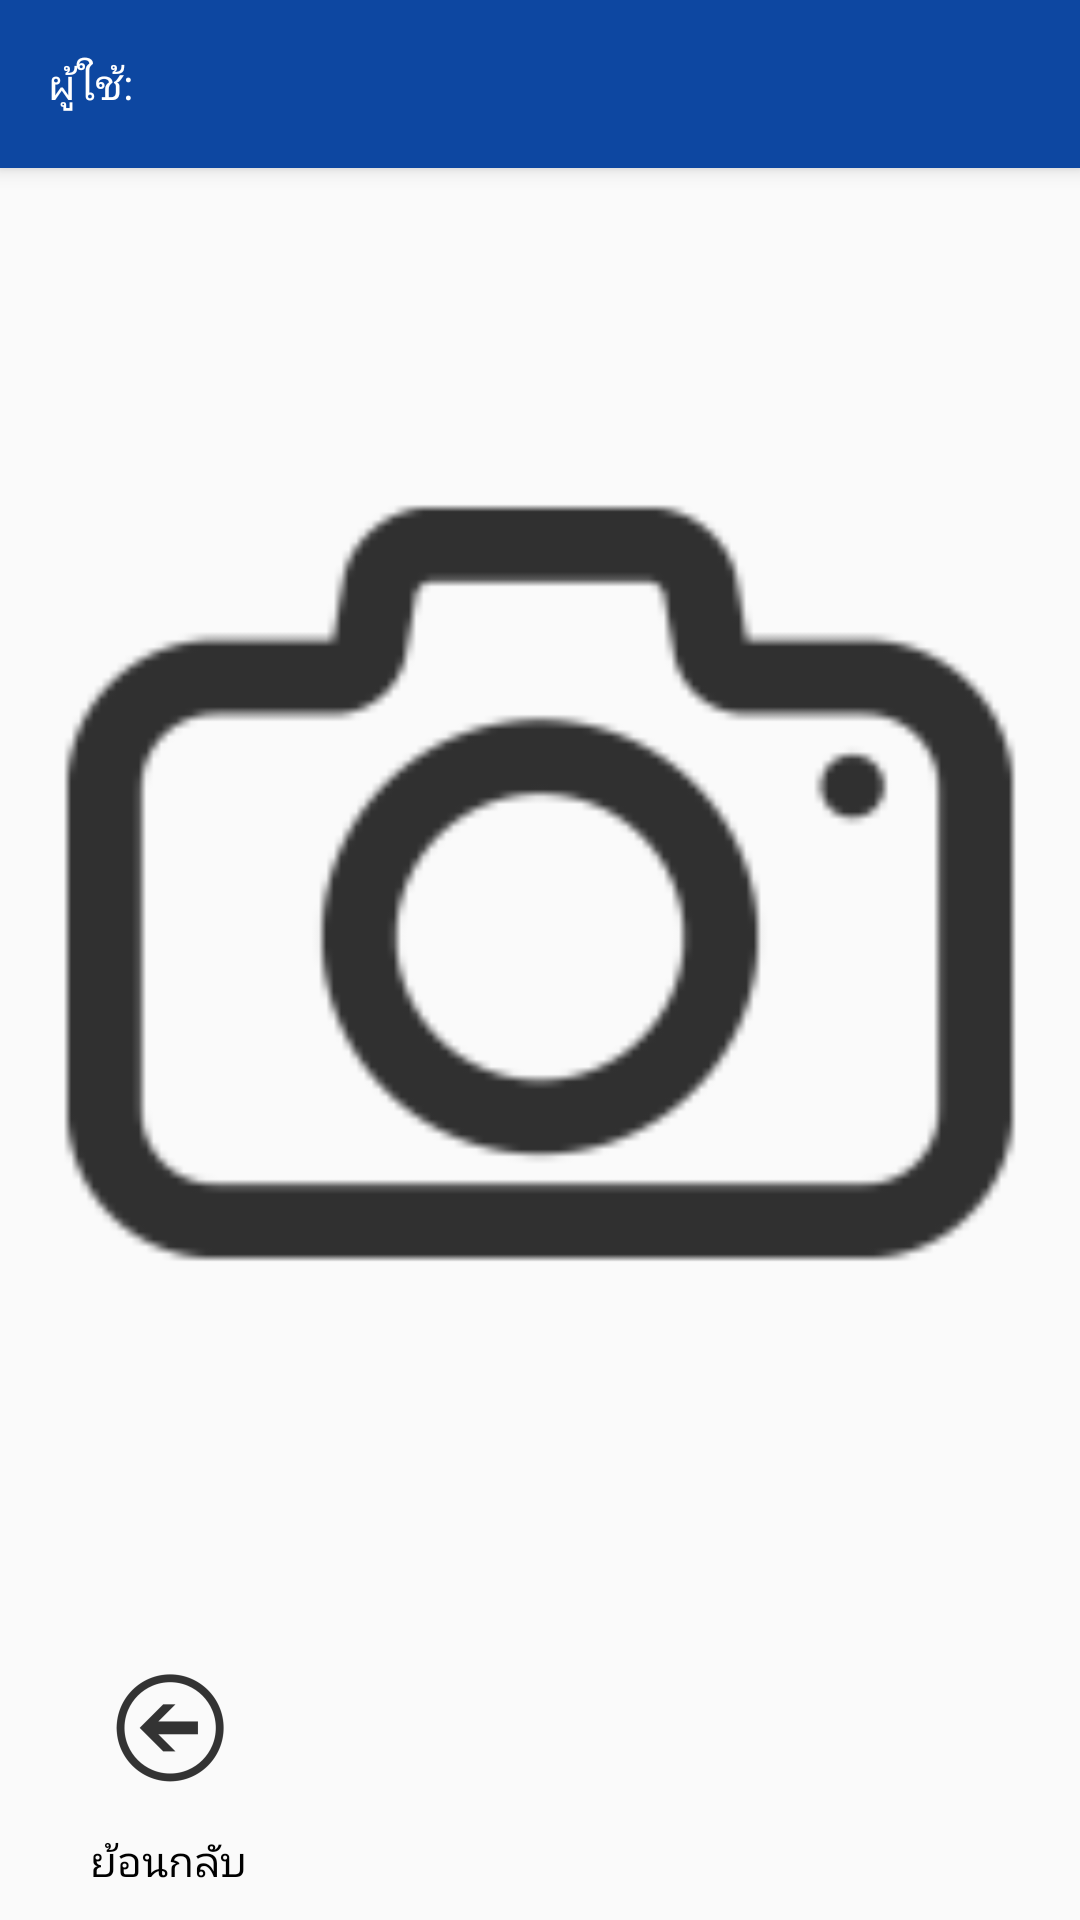

The Android layout XML behind this screen, and the referenced resources:
<!-- AndroidManifest.xml: application theme AppTheme.NoActionBar -->
<!-- res/layout/activity_test_camera.xml -->
<?xml version="1.0" encoding="utf-8"?>
<RelativeLayout xmlns:android="http://schemas.android.com/apk/res/android"
    xmlns:app="http://schemas.android.com/apk/res-auto"
    xmlns:tools="http://schemas.android.com/tools"
    android:layout_width="match_parent"
    android:layout_height="match_parent"
    tools:context="com.example.chulift.demoapplication.answerSheet.TestCameraActivity">

    
    <include
        android:id="@+id/toolbar"
        layout="@layout/toolbar_main"
        android:layout_width="match_parent"
        android:layout_height="wrap_content" />

    
    <ImageView
        android:id="@+id/test_image"
        android:layout_width="match_parent"
        android:layout_height="wrap_content"
        android:layout_above="@+id/btm_bar"
        android:layout_below="@+id/toolbar"
        android:layout_centerHorizontal="true"
        android:contentDescription="@string/picture"
        app:srcCompat="@mipmap/camera_icon" />

    <LinearLayout
        android:id="@+id/btm_bar"
        android:layout_width="match_parent"
        android:layout_height="wrap_content"
        android:layout_alignParentBottom="true"
        android:layout_alignParentStart="true"
        android:orientation="horizontal">

        <LinearLayout
            android:layout_width="wrap_content"
            android:layout_height="wrap_content"
            android:layout_marginBottom="10dp"
            android:layout_marginLeft="20dp"
            android:layout_marginRight="20dp"
            android:layout_marginTop="10dp"
            android:orientation="vertical">

            <ImageButton
                android:id="@+id/back_btn"
                style="?android:attr/buttonBarButtonStyle"
                android:layout_width="match_parent"
                android:layout_height="wrap_content"
                android:contentDescription="@string/back"
                android:src="@mipmap/back_button" />

            <TextView
                android:layout_width="match_parent"
                android:layout_height="wrap_content"
                android:text="@string/back"
                android:textAlignment="center"
                android:textColor="@color/black" />
        </LinearLayout>
    </LinearLayout>

</RelativeLayout>
<!-- res/layout/toolbar_main.xml (included above) -->
<?xml version="1.0" encoding="utf-8"?>
<android.support.v7.widget.Toolbar xmlns:android="http://schemas.android.com/apk/res/android"
    xmlns:app="http://schemas.android.com/apk/res-auto"
    android:layout_width="match_parent"
    android:layout_height="?attr/actionBarSize"
    android:background="#0D47A1"
    android:elevation="4dp"
    android:theme="@style/ThemeOverlay.AppCompat.ActionBar"
    app:popupTheme="@style/ThemeOverlay.AppCompat.Light">

    <TextView
        android:textColor="@color/white"
        android:id="@+id/user"
        android:layout_width="wrap_content"
        android:layout_height="wrap_content"
        android:text="@string/user" />
</android.support.v7.widget.Toolbar>
<!-- resources referenced by this layout -->
<resources>
  <color name="black">#000000</color>
  <color name="white">#FFFFFF</color>
  <!-- mipmap back_button: png bitmap (mipmap-hdpi, 1462 bytes) -->
  <!-- mipmap camera_icon: png bitmap (mipmap-hdpi, 1217 bytes) -->
  <string name="back">ย้อนกลับ</string>
  <string name="picture">picture</string>
  <string name="user">ผู้ใช้:</string>
  <style name="AppTheme.NoActionBar">
          <item name="windowActionBar">false</item>
          <item name="windowNoTitle">true</item>
      </style>
</resources>
